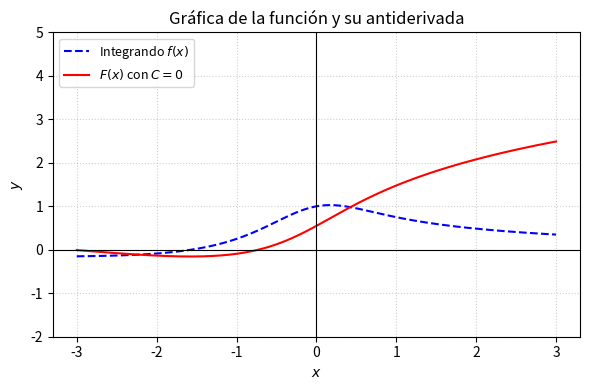

Reproduce this figure in Python. (Note: this script raises an exception after producing the figure.)
import matplotlib
matplotlib.use('Agg')
import numpy as np
import matplotlib.pyplot as plt

def f(x):
    return (x**3 + x**2 + x + 3) / (x**4 + 4*x**2 + 3)

def F(x):
    return np.arctan(x) + 0.5 * np.log(x**2 + 3)

x_vals = np.linspace(-3, 3, 400)
y_f = f(x_vals)
y_F = F(x_vals)

plt.figure(figsize=(6, 4))
plt.plot(x_vals, y_f, label=r'Integrando $f(x)$', color='blue', linestyle='--')
plt.plot(x_vals, y_F, label=r'$F(x)$ con $C=0$', color='red')

plt.title('Gráfica de la función y su antiderivada')
plt.xlabel('$x$')
plt.ylabel('$y$')
plt.axhline(0, color='black', linewidth=0.8, linestyle='-')
plt.axvline(0, color='black', linewidth=0.8, linestyle='-')
plt.ylim(-2, 5)
plt.grid(True, linestyle=':', alpha=0.6)
plt.legend(loc='upper left', fontsize=9)
plt.tight_layout()

plt.savefig(r'semana_03/graficas/SEM03_P10_grafica.png', dpi=300, bbox_inches='tight')
plt.close()
